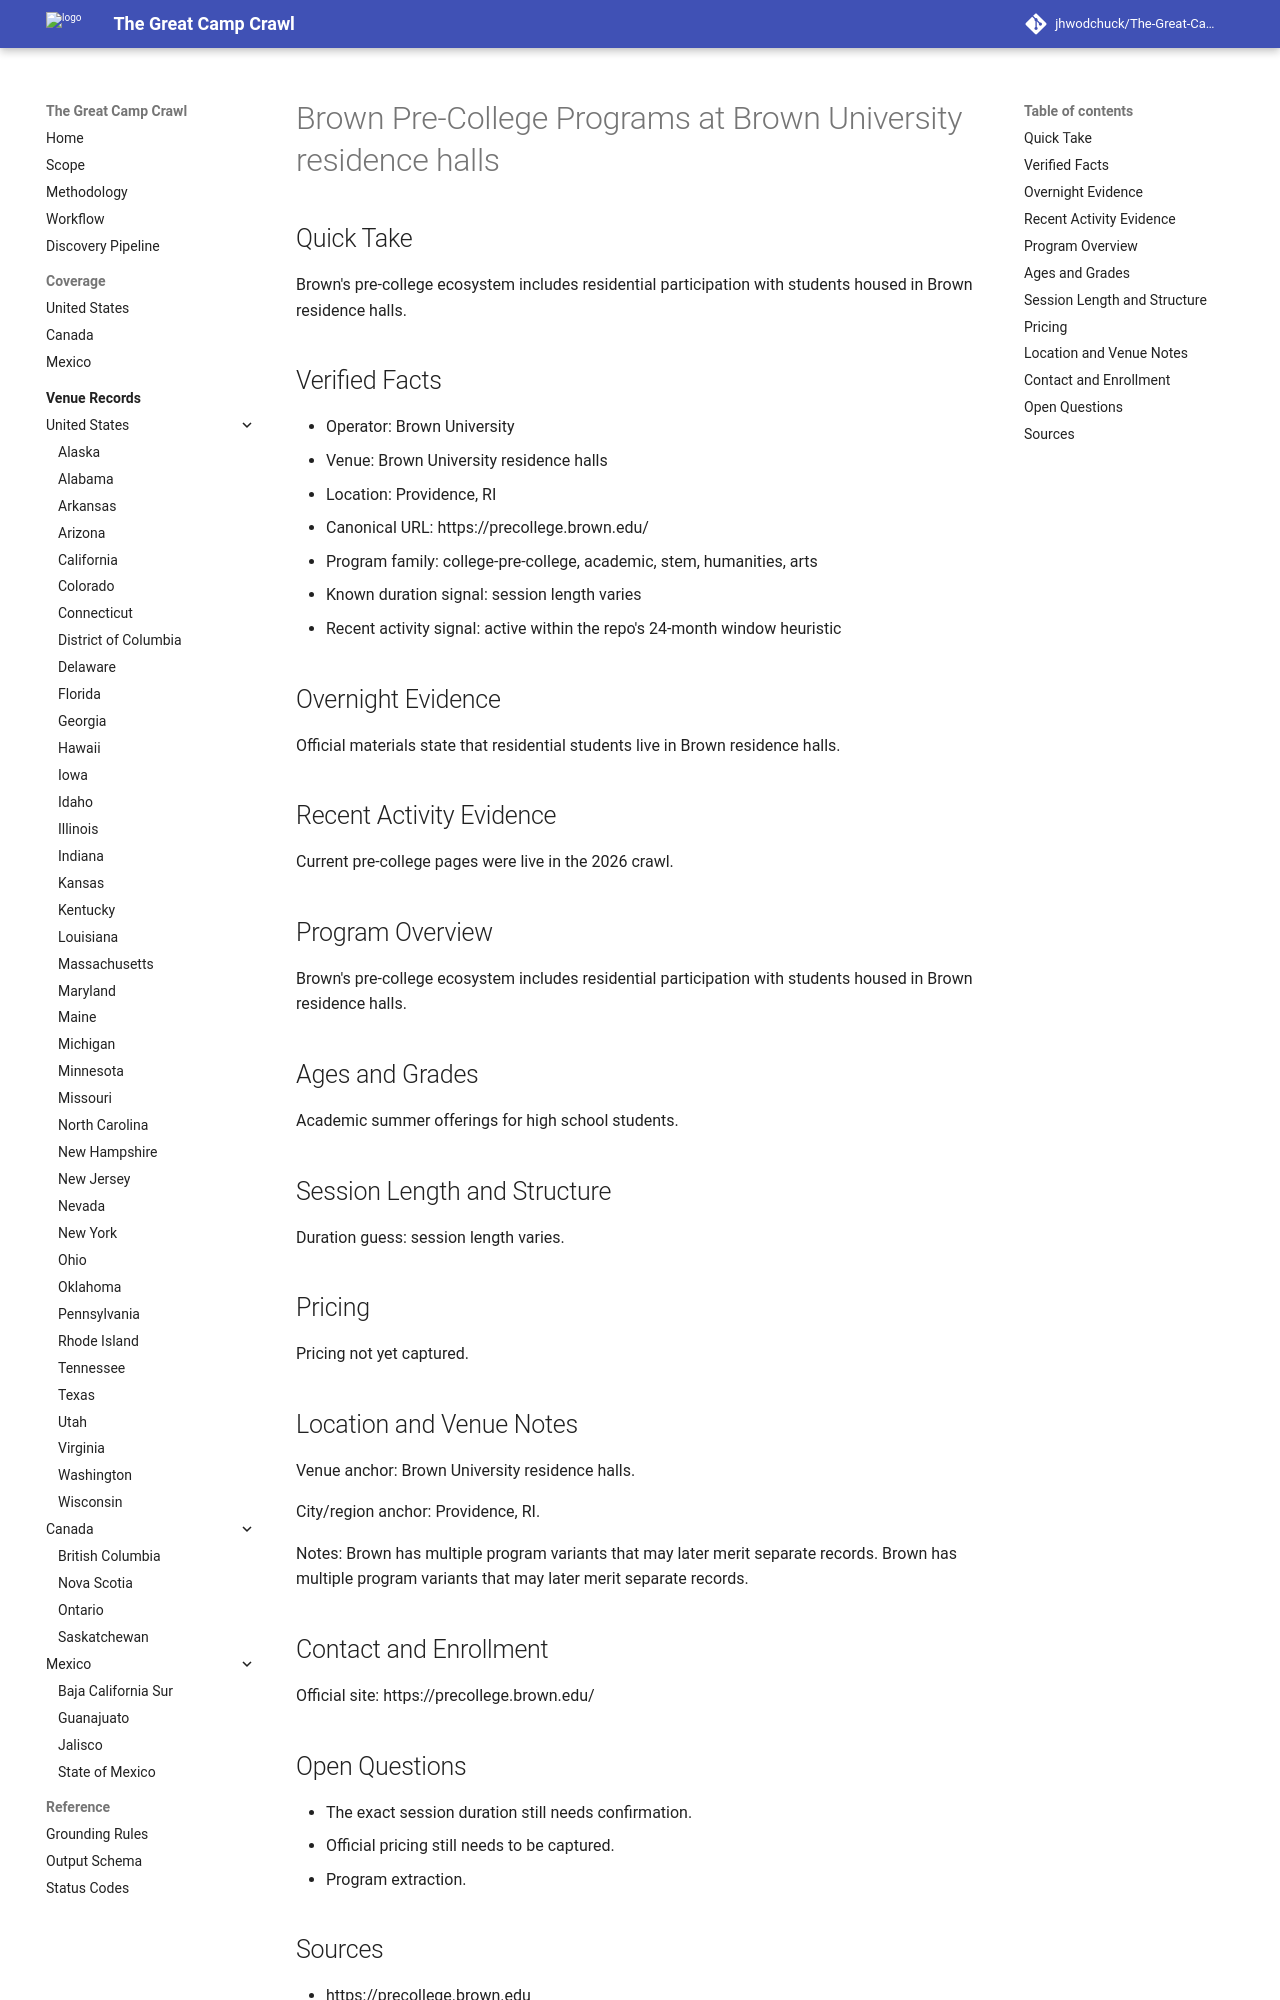

repository: jhwodchuck/The-Great-Camp-Crawl · page: camps/us/ri/brown-pre-college-programs--us-ri-providence-brown-university-residence-halls--brown-pre-college-providence-ri/index.html · generator: mkdocs

---
record_id: brown-pre-college-providence-ri
camp_id: brown-pre-college-programs
venue_id: us-ri-providence-brown-university-residence-halls
name: Brown Pre-College Programs
display_name: Brown Pre-College Programs at Brown University residence halls
country: US
country_name: United States
region: RI
region_name: Rhode Island
city: Providence
venue_name: Brown University residence halls
program_family:
- college-pre-college
- academic
- stem
- humanities
- arts
camp_types:
- residential-academic
- residential
priority_flags:
  college_precollege: true
  one_week_plus: false
languages_found:
- en
source_language_primary: en
activity_status: active_recent
activity_evidence_window_months: 24
duration:
  min_days: null
  max_days: null
pricing:
  currency: USD
  amount_min: null
  amount_max: null
  boarding_included: null
ages:
  min: null
  max: null
grades:
  min: null
  max: null
operator:
  name: Brown University
  type: university
website:
  canonical_url: https://precollege.brown.edu
  admissions_url: null
  session_dates_url: https://precollege.brown.edu
  pricing_url: null
contact:
  email: null
  phone: null
location:
  address: null
  postal_code: null
  latitude: null
  longitude: null
verification:
  overnight_confirmed: true
  active_past_2_years_confirmed: true
  confidence: medium
  last_verified: '2026-04-13'
evidence:
  overnight_source_url: https://precollege.brown.edu
  recent_activity_source_url: https://precollege.brown.edu
  duration_source_url: https://precollege.brown.edu
  pricing_source_url: null
tags:
- united-states
- ri
- providence
- college-pre-college
- academic
- stem
- humanities
- arts
- residential-academic
- residential
draft_status: draft
---

# Brown Pre-College Programs at Brown University residence halls

## Quick Take
Brown's pre-college ecosystem includes residential participation with students housed in Brown residence halls.

## Verified Facts
- Operator: Brown University
- Venue: Brown University residence halls
- Location: Providence, RI
- Canonical URL: https://precollege.brown.edu/
- Program family: college-pre-college, academic, stem, humanities, arts
- Known duration signal: session length varies
- Recent activity signal: active within the repo's 24-month window heuristic

## Overnight Evidence
Official materials state that residential students live in Brown residence halls.

## Recent Activity Evidence
Current pre-college pages were live in the 2026 crawl.

## Program Overview
Brown's pre-college ecosystem includes residential participation with students housed in Brown residence halls.

## Ages and Grades
Academic summer offerings for high school students.

## Session Length and Structure
Duration guess: session length varies.

## Pricing
Pricing not yet captured.

## Location and Venue Notes
Venue anchor: Brown University residence halls.

City/region anchor: Providence, RI.

Notes: Brown has multiple program variants that may later merit separate records. Brown has multiple program variants that may later merit separate records.

## Contact and Enrollment
Official site: https://precollege.brown.edu/
